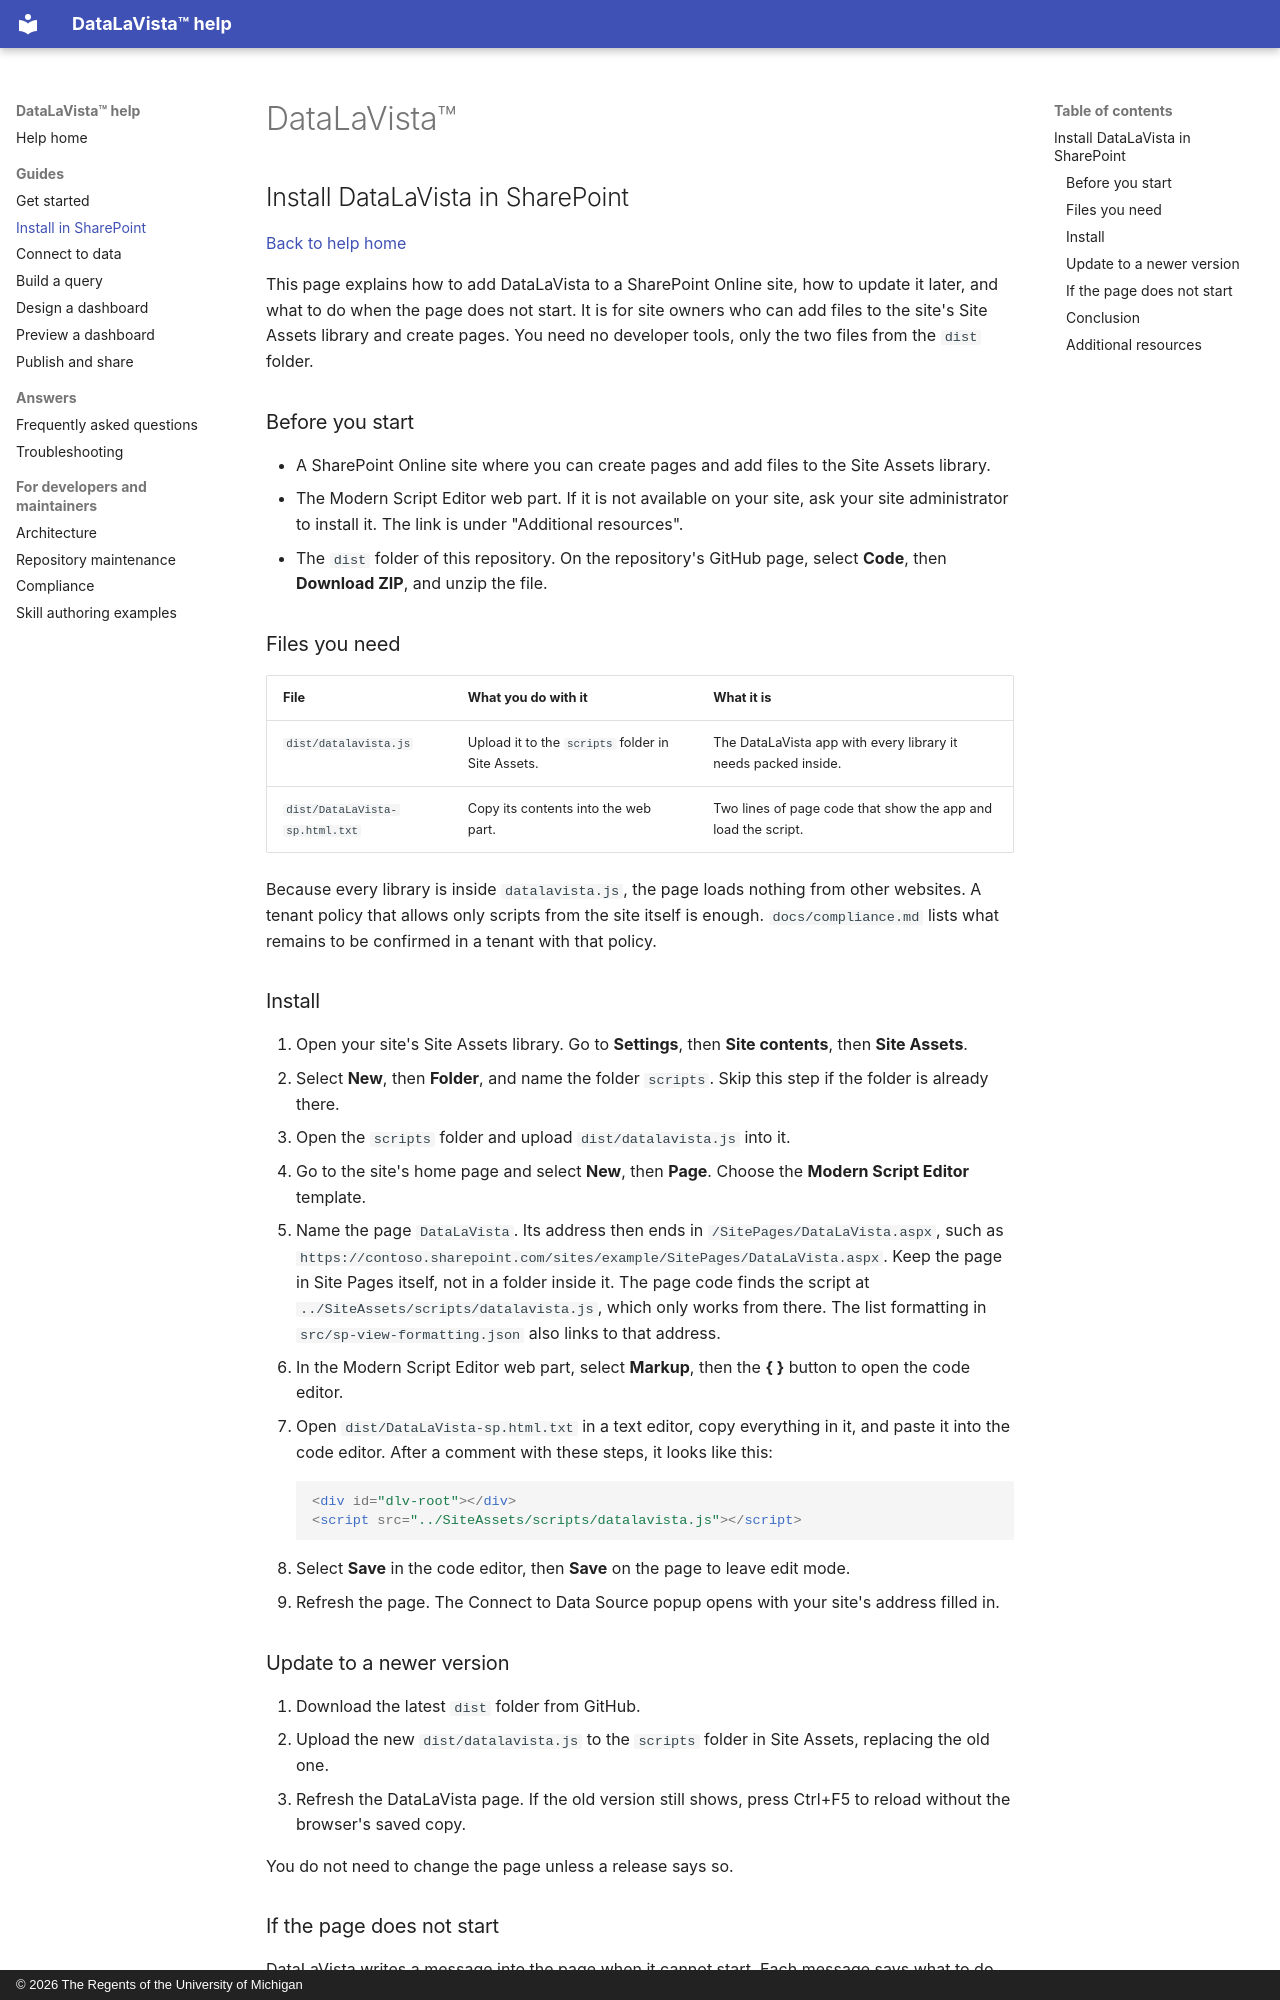

repository: DepressionCenter/datalavista · page: how-to/install-in-sharepoint.html · generator: mkdocs · copyright: © 2026 The Regents of the University of Michigan

<!--
This file is part of DataLaVista™
docs/how-to/install-in-sharepoint.md
Author(s): Gabriel Mongefranco.
Created: 2026-10-27
Last Modified: 2026-10-28
Summary: Explains how to add DataLaVista to a SharePoint Online site, update it, and fix a page that does not start.
Notes: See README file for documentation and full license information.

Copyright © 2026 The Regents of the University of Michigan

Licensed under the GNU Free Documentation License v1.3 or later.
See <https://www.gnu.org/licenses/fdl-1.3.html>. See README for full license information.
-->

# DataLaVista™

## Install DataLaVista in SharePoint

[Back to help home](../README.md)

This page explains how to add DataLaVista to a SharePoint Online site, how to
update it later, and what to do when the page does not start. It is for site
owners who can add files to the site's Site Assets library and create pages.
You need no developer tools, only the two files from the `dist` folder.

### Before you start

- A SharePoint Online site where you can create pages and add files to the
  Site Assets library.
- The Modern Script Editor web part. If it is not available on your site, ask
  your site administrator to install it. The link is under "Additional resources".
- The `dist` folder of this repository. On the repository's GitHub page, select
  **Code**, then **Download ZIP**, and unzip the file.

### Files you need

| File | What you do with it | What it is |
| --- | --- | --- |
| `dist/datalavista.js` | Upload it to the `scripts` folder in Site Assets. | The DataLaVista app with every library it needs packed inside. |
| `dist/DataLaVista-sp.html.txt` | Copy its contents into the web part. | Two lines of page code that show the app and load the script. |

Because every library is inside `datalavista.js`, the page loads nothing from
other websites. A tenant policy that allows only scripts from the site itself is
enough. `docs/compliance.md` lists what remains to be confirmed in a tenant with
that policy.

### Install

1. Open your site's Site Assets library. Go to **Settings**, then
   **Site contents**, then **Site Assets**.
2. Select **New**, then **Folder**, and name the folder `scripts`. Skip this
   step if the folder is already there.
3. Open the `scripts` folder and upload `dist/datalavista.js` into it.
4. Go to the site's home page and select **New**, then **Page**. Choose the
   **Modern Script Editor** template.
5. Name the page `DataLaVista`. Its address then ends in
   `/SitePages/DataLaVista.aspx`, such as
   `https://contoso.sharepoint.com/sites/example/SitePages/DataLaVista.aspx`.
   Keep the page in Site Pages itself, not in a folder inside it. The page code
   finds the script at `../SiteAssets/scripts/datalavista.js`, which only works
   from there.
   The list formatting in `src/sp-view-formatting.json` also links to that address.
6. In the Modern Script Editor web part, select **Markup**, then the **{ }**
   button to open the code editor.
7. Open `dist/DataLaVista-sp.html.txt` in a text editor, copy everything in it,
   and paste it into the code editor. After a comment with these steps, it looks
   like this:

    ```html
    <div id="dlv-root"></div>
    <script src="../SiteAssets/scripts/datalavista.js"></script>
    ```

8. Select **Save** in the code editor, then **Save** on the page to leave edit
   mode.
9. Refresh the page. The Connect to Data Source popup opens with your site's
   address filled in.
